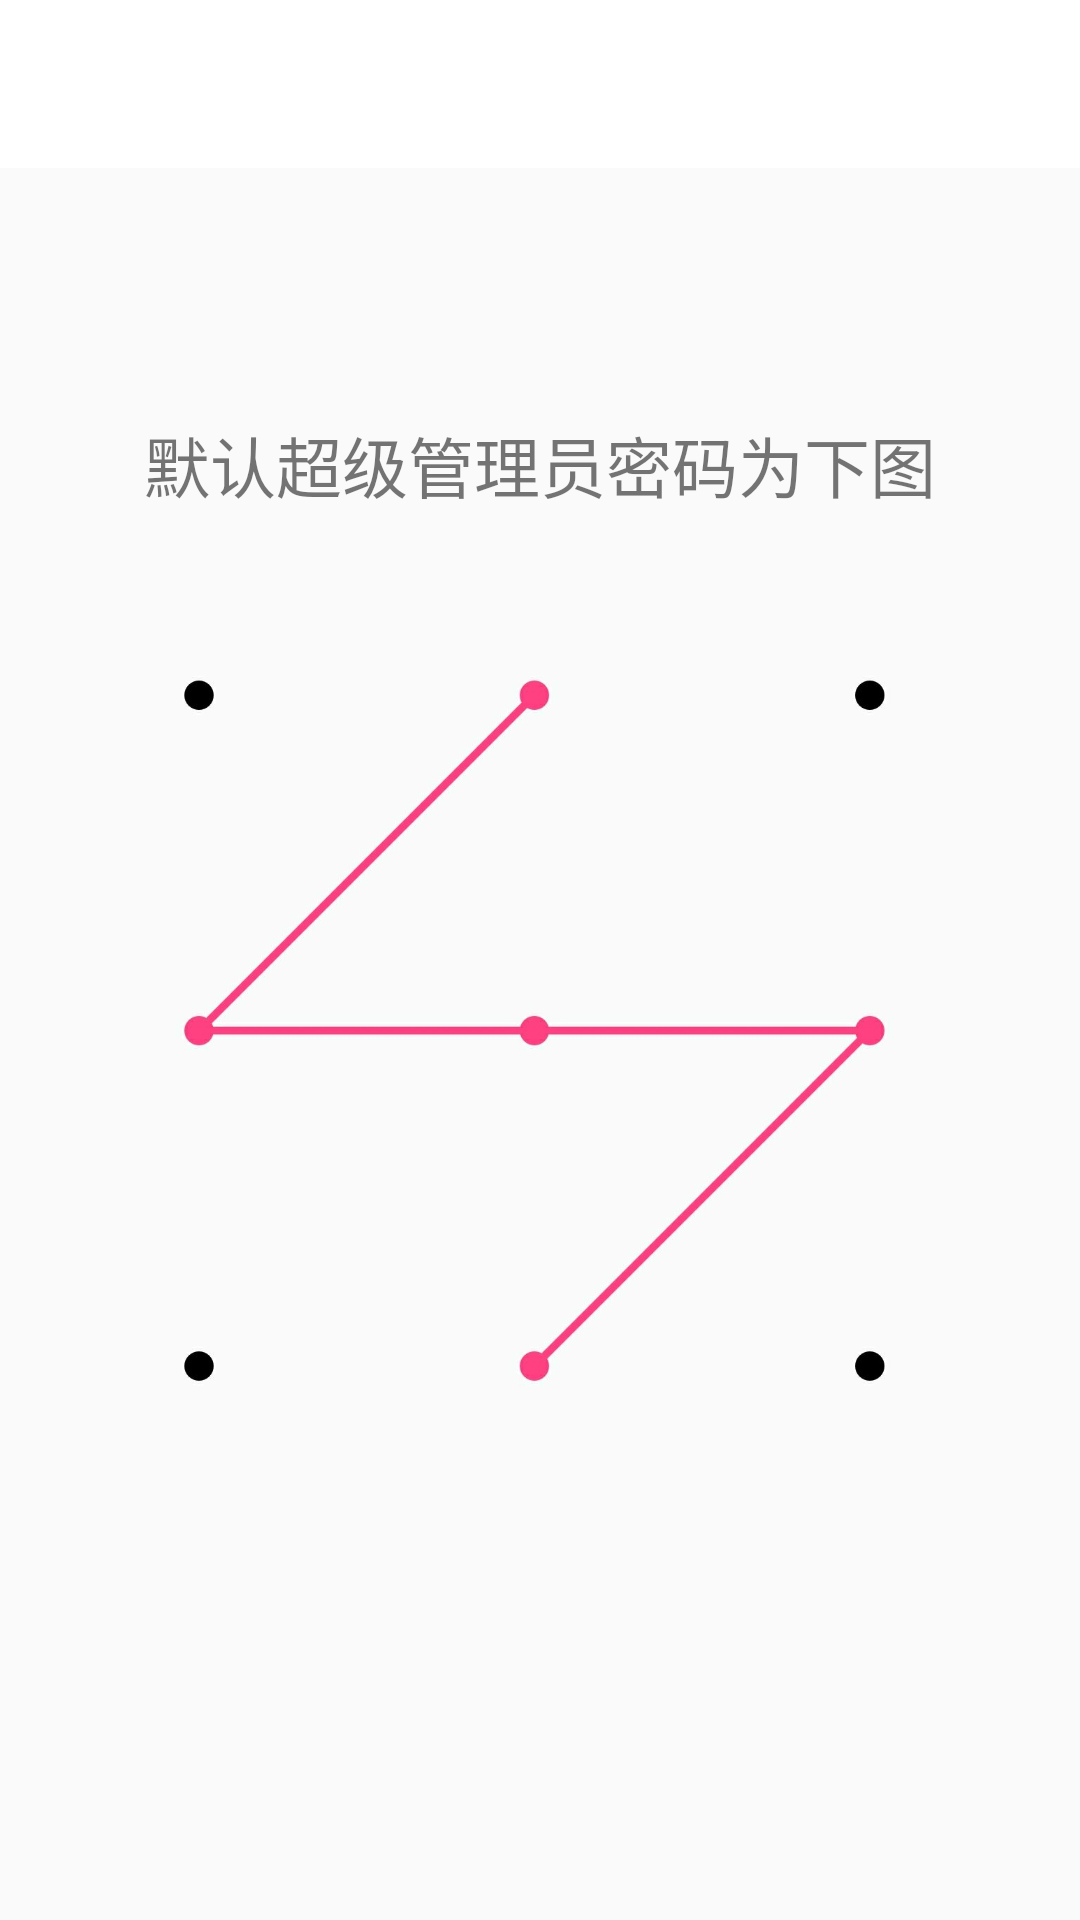

The Android layout XML behind this screen, and the referenced resources:
<!-- AndroidManifest.xml: application theme AppTheme -->
<!-- res/layout/activity_default_passwd.xml -->
<?xml version="1.0" encoding="utf-8"?>
<RelativeLayout xmlns:android="http://schemas.android.com/apk/res/android"
    xmlns:app="http://schemas.android.com/apk/res-auto"
    xmlns:tools="http://schemas.android.com/tools"
    android:layout_width="match_parent"
    android:layout_height="match_parent"
    tools:context="com.example.localapp.DefaultPasswdActivity">

    <android.support.design.widget.AppBarLayout
        android:layout_width="match_parent"
        android:layout_height="?attr/actionBarSize">

        <android.support.v7.widget.Toolbar
            android:id="@+id/toolbar"
            android:layout_width="match_parent"
            android:layout_height="match_parent"
            android:background="@color/white">

        </android.support.v7.widget.Toolbar>

    </android.support.design.widget.AppBarLayout>

    <LinearLayout
        android:layout_centerInParent="true"
        android:layout_width="wrap_content"
        android:orientation="vertical"
        android:layout_height="wrap_content">

        <TextView
            android:layout_gravity="center_horizontal"
            android:textSize="22sp"
            android:text="默认超级管理员密码为下图"
            android:layout_width="wrap_content"
            android:layout_height="wrap_content" />

        <ImageView
            android:layout_marginTop="30dp"
            android:src="@drawable/default_supper_pattern"
            android:layout_width="300dp"
            android:layout_height="300dp" />

    </LinearLayout>

</RelativeLayout>
<!-- resources referenced by this layout -->
<resources>
  <color name="white">#FFFFFF</color>
  <!-- drawable default_supper_pattern: jpg bitmap (drawable-xhdpi, 28868 bytes) -->
  <style name="AppTheme" parent="Theme.AppCompat.Light.NoActionBar">
          
          <item name="colorPrimary">@color/colorPrimary</item>
          <item name="colorPrimaryDark">@color/colorPrimaryDark</item>
          <item name="colorAccent">@color/colorAccent</item>
          <item name="patternViewStyle">@style/PatternView</item>
      </style>
  <color name="colorPrimary">#3F51B5</color>
  <color name="colorPrimaryDark">#303F9F</color>
  <color name="colorAccent">#FF4081</color>
  <style name="PatternView" parent="Base.PatternView">
          <item name="pl_regularColor">?colorControlNormal</item>
          <item name="pl_errorColor">#fff4511e</item>
          <item name="pl_successColor">?colorControlActivated</item>
      </style>
  <style name="Base.PatternView" parent="">
          <item name="pl_rowCount">3</item>
          <item name="pl_columnCount">3</item>
          <item name="pl_aspect">square</item>
      </style>
</resources>
